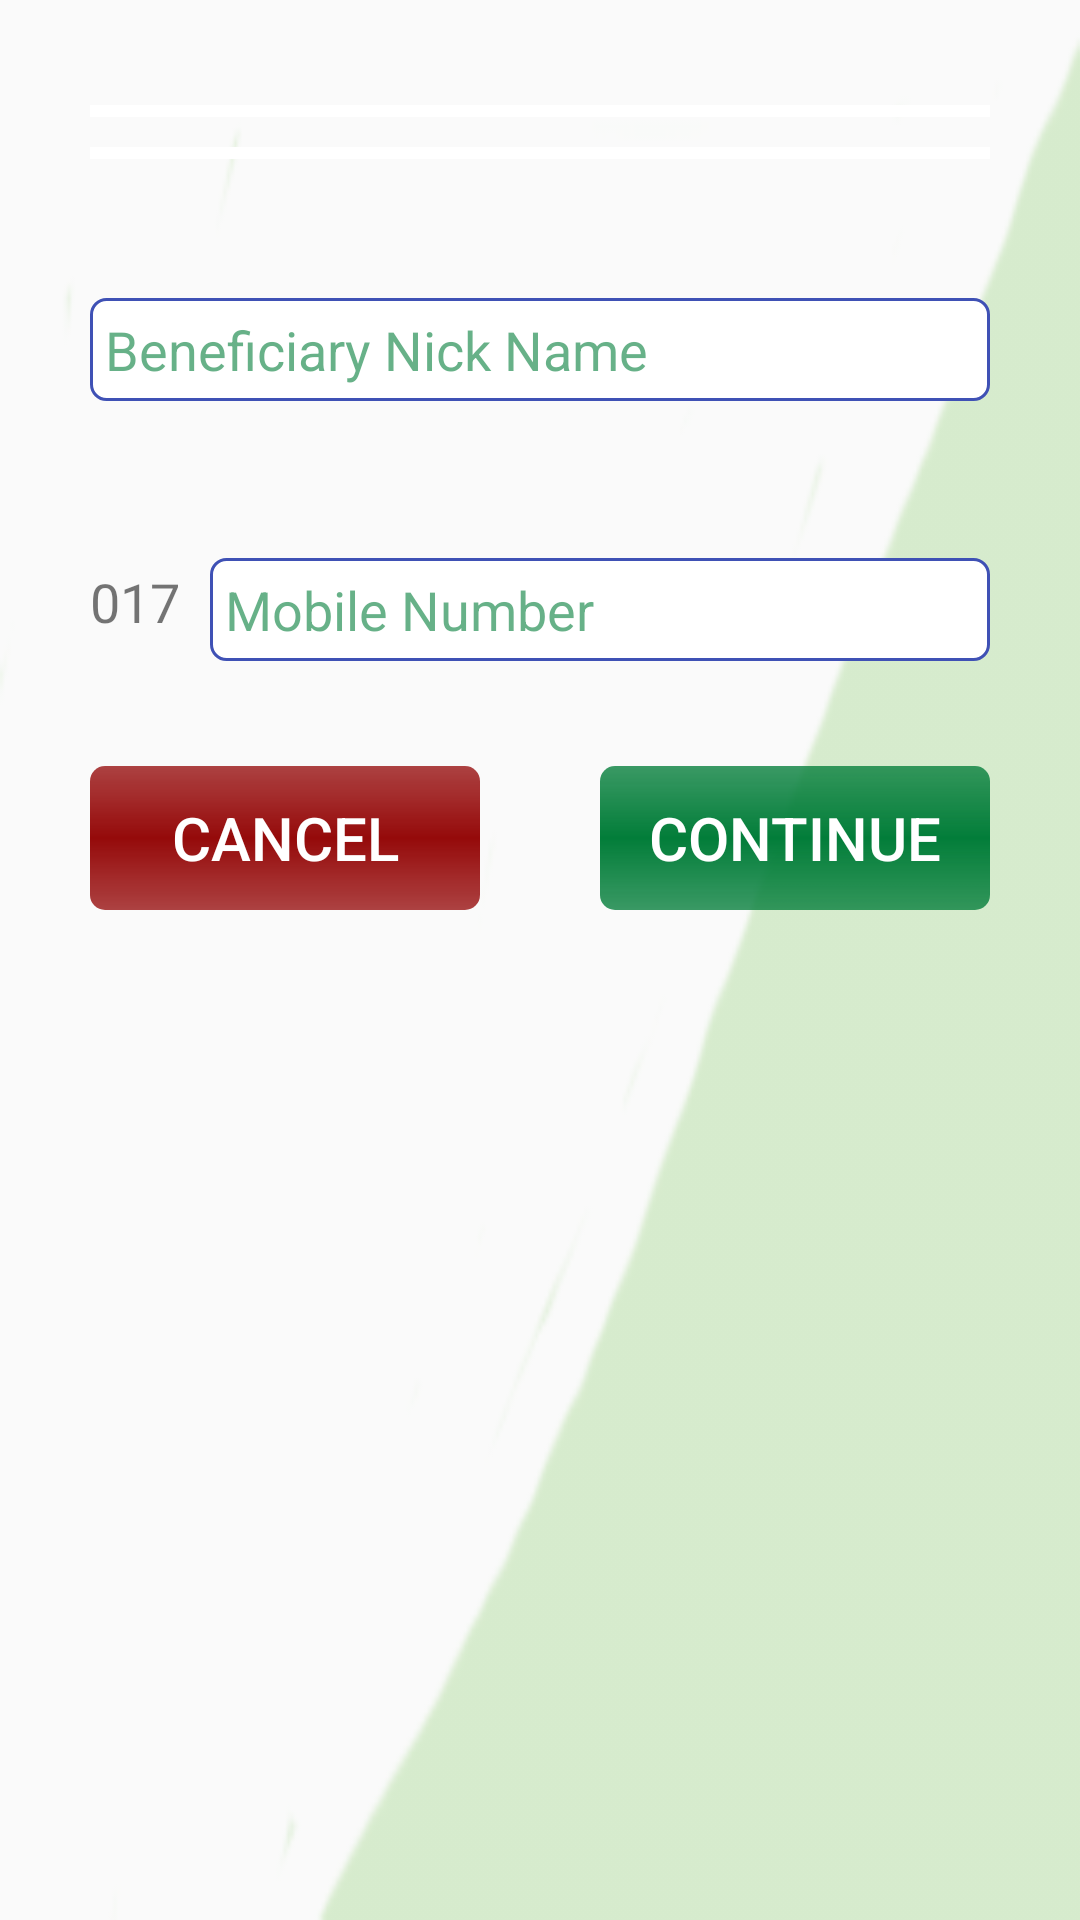

Reconstruct the res/layout file that produces this screen, plus the resources it refers to.
<!-- AndroidManifest.xml: application theme AppTheme -->
<!-- res/layout/fragment_top_up_beneficiary.xml -->
<?xml version="1.0" encoding="utf-8"?>
<LinearLayout xmlns:android="http://schemas.android.com/apk/res/android"
    android:layout_width="fill_parent"
    android:layout_height="fill_parent"
    android:background="@drawable/background_motive_dialog_big_1">

    <ScrollView
        android:layout_width="fill_parent"
        android:layout_height="fill_parent">

        <LinearLayout
            android:layout_width="fill_parent"
            android:layout_height="wrap_content"
            android:layout_margin="10.0dip"
            android:background="@drawable/general_background_white"
            android:orientation="vertical"
            android:padding="20.0dip">
            <Spinner
                android:id="@+id/addTopUpBeneficiaryMobileOperatorSpinner"
                style="@style/spinner_style"
                android:layout_width="fill_parent"
                android:layout_height="wrap_content"
                android:layout_marginBottom="5.0dip"
                android:layout_marginTop="5.0dip"
                android:textSize="15.0dip" />
            <Spinner
                android:id="@+id/addTopUpBeneficiaryPhoneTypeSpinner"
                style="@style/spinner_style"
                android:layout_width="fill_parent"
                android:layout_height="wrap_content"
                android:layout_marginBottom="5.0dip"
                android:layout_marginTop="5.0dip"
                android:textSize="15.0dip" />
            <TextView
                android:id="@+id/selectedTopUpBeneficiaryMobileOperator"
                android:layout_width="fill_parent"
                android:layout_height="wrap_content"
                android:layout_marginBottom="5.0dip"
                android:layout_marginTop="5.0dip"
                android:padding="3.0dip"
                android:textSize="15.0dip"
                android:textStyle="bold" />

            <EditText
                android:id="@+id/addTopUpBeneficiaryName"
                android:layout_width="fill_parent"
                android:layout_height="wrap_content"
                android:layout_marginBottom="15.0dip"
                android:layout_marginTop="5.0dip"
                android:background="@drawable/general_border_box"
                android:hint="@string/beneficiaryName"
                android:inputType="text"
                android:maxLines="1"
                android:padding="5.0dip"
                android:textColorHint="@color/colorTextHint"
                android:textSize="18.0dip" />







            <TextView
                android:id="@+id/selectedTopUpBeneficiaryPhoneType"
                android:layout_width="fill_parent"
                android:layout_height="wrap_content"
                android:layout_marginBottom="5.0dip"
                android:layout_marginTop="1.0dip"
                android:padding="3.0dip"
                android:textSize="15.0dip"
                android:textStyle="bold" />
            <LinearLayout
                android:orientation="horizontal"
                android:layout_marginBottom="15.0dip"
                android:layout_width="match_parent"
                android:layout_height="wrap_content">
                <TextView
                    android:id="@+id/tv_addTopUpOperatorPrefix"
                    android:gravity="center_vertical"
                    android:text="017"
                    android:textSize="18.0dip"
                    android:layout_width="wrap_content"
                    android:layout_height="match_parent" />
                <EditText
                    android:id="@+id/addTopUpBeneficiaryMobileNumber"
                    android:layout_width="fill_parent"
                    android:layout_height="wrap_content"
                    android:layout_marginLeft="10dp"
                    android:layout_marginStart="10dp"
                    android:layout_marginTop="5.0dip"
                    android:background="@drawable/general_border_box"
                    android:hint="@string/mobileNumber"
                    android:inputType="number"
                    android:maxLines="1"
                    android:padding="5.0dip"
                    android:textColorHint="@color/colorTextHint"
                    android:textSize="18.0dip" />
            </LinearLayout>



            <LinearLayout
                android:layout_width="fill_parent"
                android:layout_height="wrap_content"
                android:layout_marginBottom="10.0dip"
                android:layout_marginTop="20.0dip"
                android:orientation="horizontal">

                <Button
                    android:id="@+id/topUpBeneficiaryCancel"
                    android:layout_width="0.0dip"
                    android:layout_height="wrap_content"
                    android:layout_marginRight="20.0dip"
                    android:layout_weight="1.0"
                    android:background="@drawable/cancel_button_background"
                    android:text="@string/btnCancel"
                    android:textColor="@color/generalButtonTextColor"
                    android:textSize="20.0sp" />

                <Button
                    android:id="@+id/topUpBeneficiaryContinue"
                    android:layout_width="0.0dip"
                    android:layout_height="wrap_content"
                    android:layout_marginLeft="20.0dip"
                    android:layout_weight="1.0"
                    android:background="@drawable/general_button_background"
                    android:text="@string/btnContinue"
                    android:textColor="@color/generalButtonTextColor"
                    android:textSize="20.0sp" />
            </LinearLayout>
        </LinearLayout>
    </ScrollView>
</LinearLayout>
<!-- resources referenced by this layout -->
<resources>
  <color name="colorTextHint">#99027d39</color>
  <color name="generalButtonTextColor">#ffffffff</color>
  <!-- drawable background_motive_dialog_big_1: png bitmap (drawable, 6671 bytes) -->
  <!-- drawable cancel_button_background (drawable) -->
  <?xml version="1.0" encoding="utf-8"?>
  <shape
    xmlns:android="http://schemas.android.com/apk/res/android">
      <gradient android:startColor="#c4950a0a" android:endColor="#c4950a0a" android:angle="270.0" android:centerColor="@color/cancelButtonColor" />
      <corners android:radius="5.0dip" />
  </shape>
  <!-- drawable general_border_box (drawable) -->
  <?xml version="1.0" encoding="utf-8"?>
  <shape
    xmlns:android="http://schemas.android.com/apk/res/android">
      <solid android:color="#ffffffff" />
      <stroke android:width="1.0dip" android:color="@color/colorPrimary" />
      <corners android:radius="5.0dip" />
  </shape>
  <!-- drawable general_button_background (drawable) -->
  <?xml version="1.0" encoding="utf-8"?>
  <shape
    xmlns:android="http://schemas.android.com/apk/res/android">
      <gradient android:startColor="#c6027d39" android:endColor="#c6027d39" android:angle="270.0" android:centerColor="@color/buttonColor" />
      <corners android:radius="5.0dip" />
  </shape>
  <string name="beneficiaryName">Beneficiary Nick Name</string>
  <string name="btnCancel">Cancel</string>
  <string name="btnContinue">Continue</string>
  <string name="mobileNumber">Mobile Number</string>
  <style name="spinner_style" parent="Base.Widget.AppCompat.Spinner">
  
          <item name="android:layout_width">match_parent</item>
          <item name="android:layout_height">@dimen/spinner_height</item>
          <item name="android:layout_gravity">center_horizontal</item>
          <item name="android:layout_marginBottom">5dp</item>
          <item name="android:drawSelectorOnTop">true</item>
          <item name="android:textColor">@color/gray</item>
          <item name="android:background">@color/white</item>
          <item name="android:padding">2dp</item>
  
  
      </style>
  <style name="AppTheme" parent="Theme.AppCompat.Light.DarkActionBar">
          
          <item name="colorPrimary">@color/colorPrimary</item>
          <item name="colorPrimaryDark">@color/colorPrimaryDark</item>
          <item name="colorAccent">@color/colorAccent</item>
          <item name="windowActionBar">false</item>
          <item name="windowNoTitle">true</item>
      </style>
  <color name="cancelButtonColor">#ff950a0a</color>
  <color name="colorPrimary">#3F51B5</color>
  <color name="buttonColor">#ff027d39</color>
  <dimen name="spinner_height">30dp</dimen>
  <color name="gray">#939393</color>
  <color name="white">#FFFFFF</color>
  <color name="colorPrimaryDark">#303F9F</color>
  <color name="colorAccent">#FF4081</color>
</resources>
